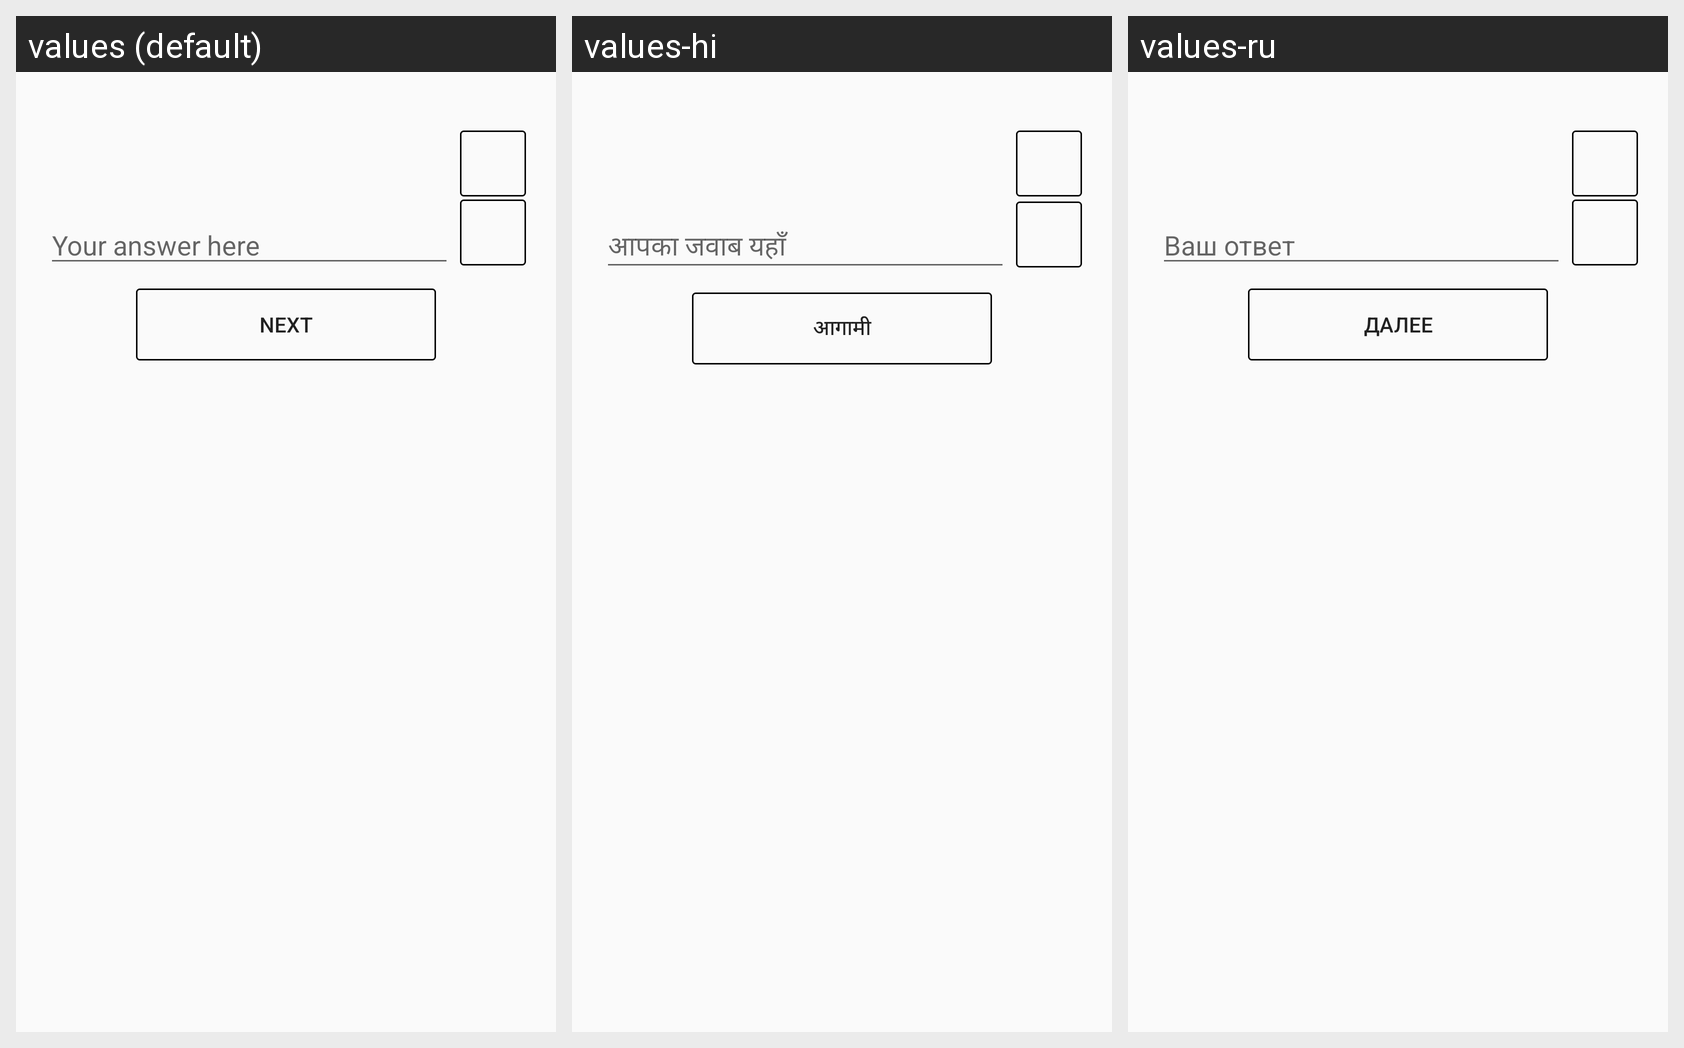

This grid shows one Android layout under several languages. Give, for every string resource on the screen, its name, the default text and each shown locale's text.
Android screen res/layout/activity_quizzes.xml rendered under 3 locales, left to right: values (default), values-hi, values-ru. Device: Nexus 5 (rendered at 1080×1920; each locale shown at half size, 540×960, under a caption strip naming it); theme AppTheme.
Strings drawn on this screen, with the default value and each locale's value (text and hints the layout hard-codes, and strings that could not be matched under every locale, appear in the picture but are not listed):

your_answer
  values: Your answer here
  values-hi: आपका जवाब यहाँ
  values-ru: Ваш ответ

next
  values: Next
  values-hi: आगामी
  values-ru: Далее
